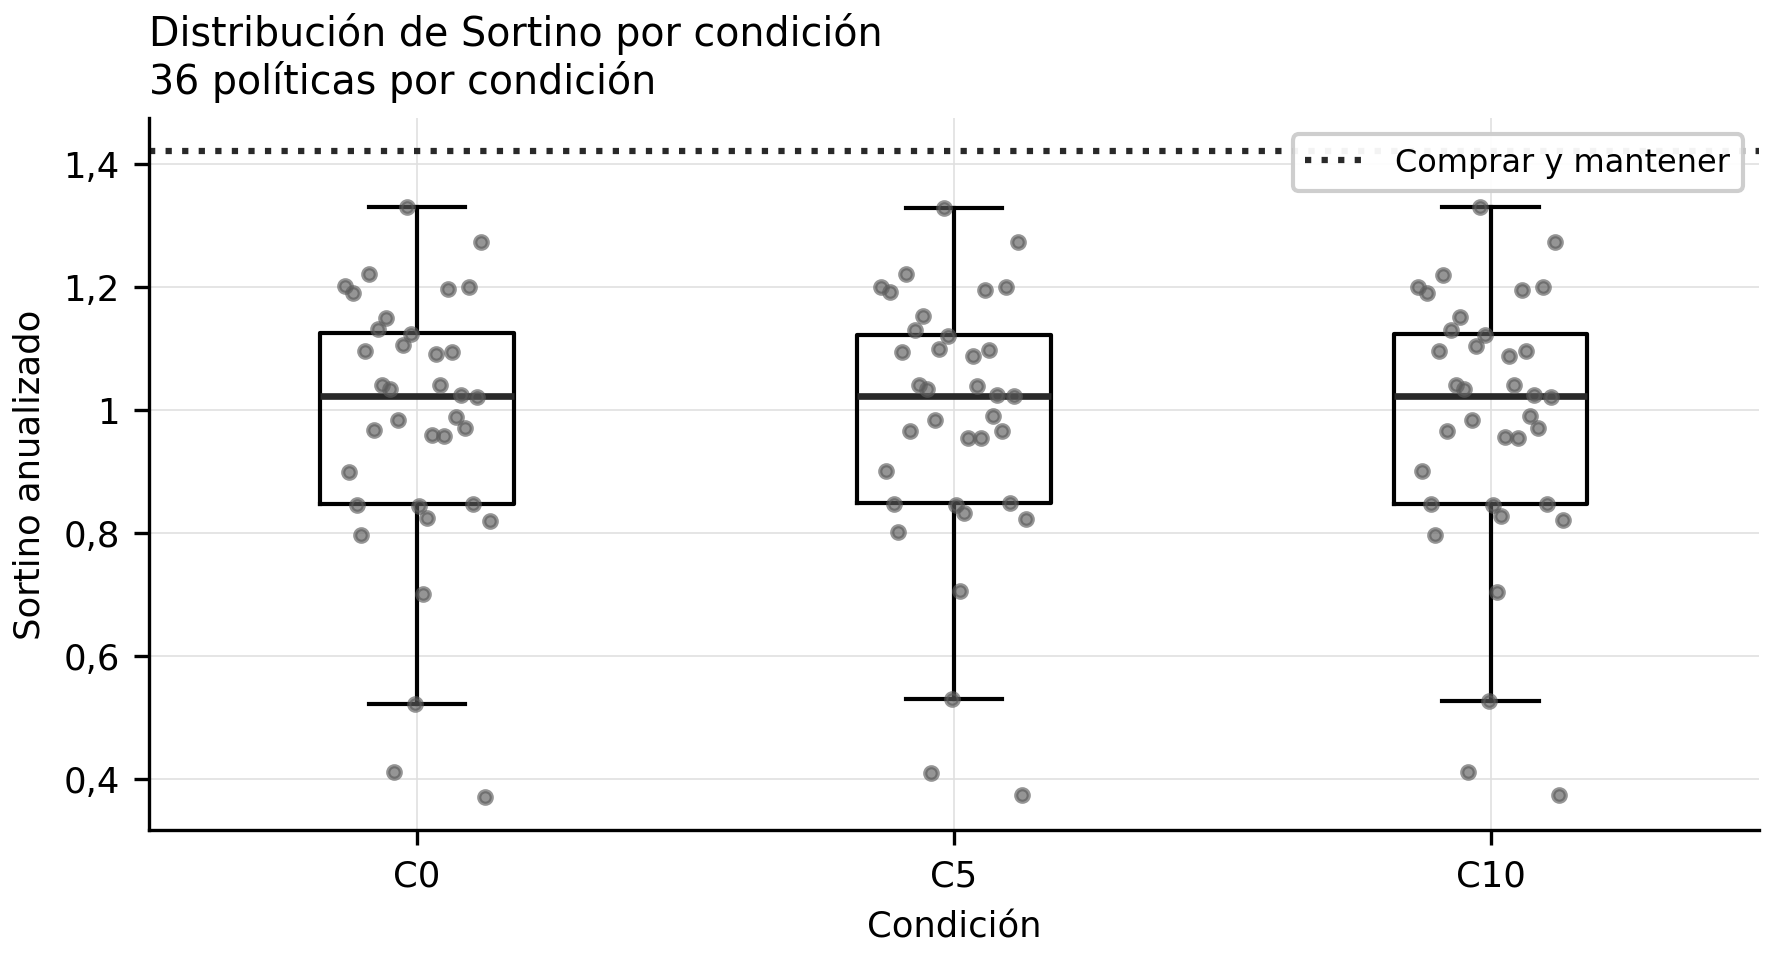

The data file committed next to this chart (first rows):
block, seed, condition, sortino
1, 1869792951, C0, 1.202
1, 1869792951, C5, 1.199
1, 1869792951, C10, 1.2
2, 309092095, C0, 0.8991
2, 309092095, C5, 0.9007
2, 309092095, C10, 0.9003
3, 391604748, C0, 1.191
3, 391604748, C5, 1.191
3, 391604748, C10, 1.191
4, 133987343, C0, 0.8462
4, 133987343, C5, 0.847
4, 133987343, C10, 0.8473
5, 495937704, C0, 0.7968
5, 495937704, C5, 0.8014
5, 495937704, C10, 0.7966
6, 724586703, C0, 1.096
6, 724586703, C5, 1.095
6, 724586703, C10, 1.095
7, 387175587, C0, 1.22
7, 387175587, C5, 1.22
7, 387175587, C10, 1.22
8, 1774167087, C0, 0.9671
8, 1774167087, C5, 0.9653
8, 1774167087, C10, 0.9664
9, 1690097816, C0, 1.131
9, 1690097816, C5, 1.13
9, 1690097816, C10, 1.13
10, 1729494401, C0, 1.04
10, 1729494401, C5, 1.04
10, 1729494401, C10, 1.04
11, 231698938, C0, 1.15
11, 231698938, C5, 1.152
11, 231698938, C10, 1.151
12, 1611567703, C0, 1.035
12, 1611567703, C5, 1.035
12, 1611567703, C10, 1.034
13, 1242945320, C0, 0.4109
13, 1242945320, C5, 0.4092
13, 1242945320, C10, 0.4114
14, 23212930, C0, 0.9837
14, 23212930, C5, 0.9834
14, 23212930, C10, 0.983
15, 284523009, C0, 1.105
15, 284523009, C5, 1.099
15, 284523009, C10, 1.104
16, 2140196661, C0, 1.329
16, 2140196661, C5, 1.329
16, 2140196661, C10, 1.33
17, 1396509094, C0, 1.124
17, 1396509094, C5, 1.12
17, 1396509094, C10, 1.121
18, 1867765494, C0, 0.522
18, 1867765494, C5, 0.5301
18, 1867765494, C10, 0.5263
19, 1530794315, C0, 0.8438
19, 1530794315, C5, 0.8451
19, 1530794315, C10, 0.8455
20, 921165808, C0, 0.7013
20, 921165808, C5, 0.7063
20, 921165808, C10, 0.7035
... 49 more rows
